Photos from the image-classification dataset "OOCAM-ml-interface" in the GitHub repository yohanesgultom/OOCAM-ml-interface. Its 4 classes are: dot manta, full manta, half manta, no manta.

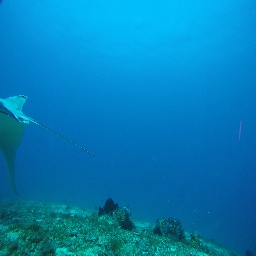
Label: half manta

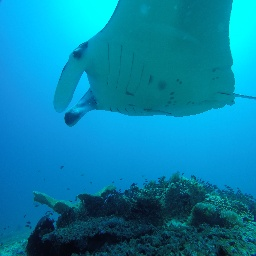
Label: half manta

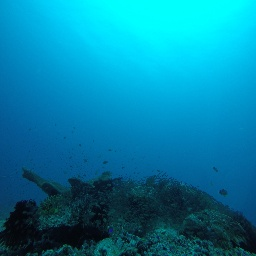
Label: no manta

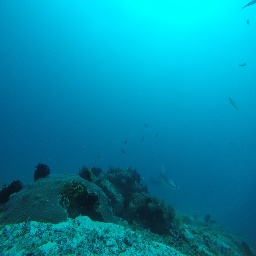
Label: dot manta

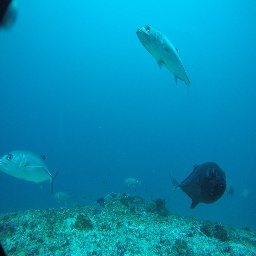
Label: no manta

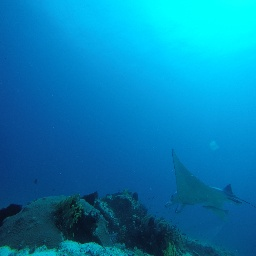
Label: full manta
